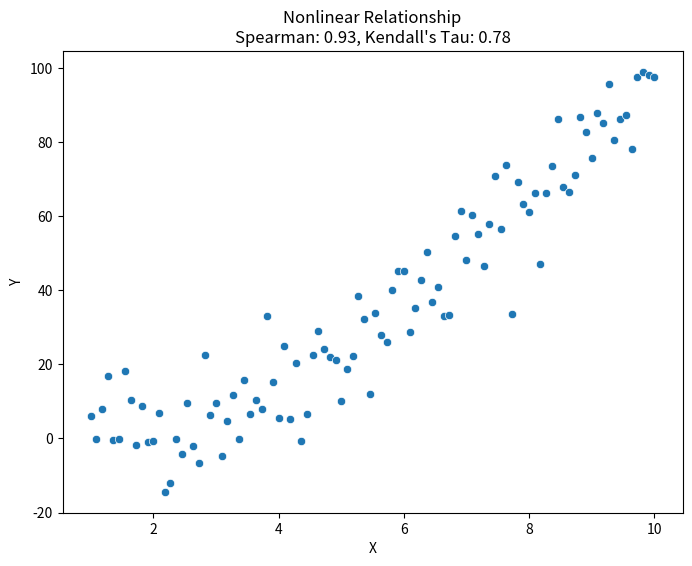
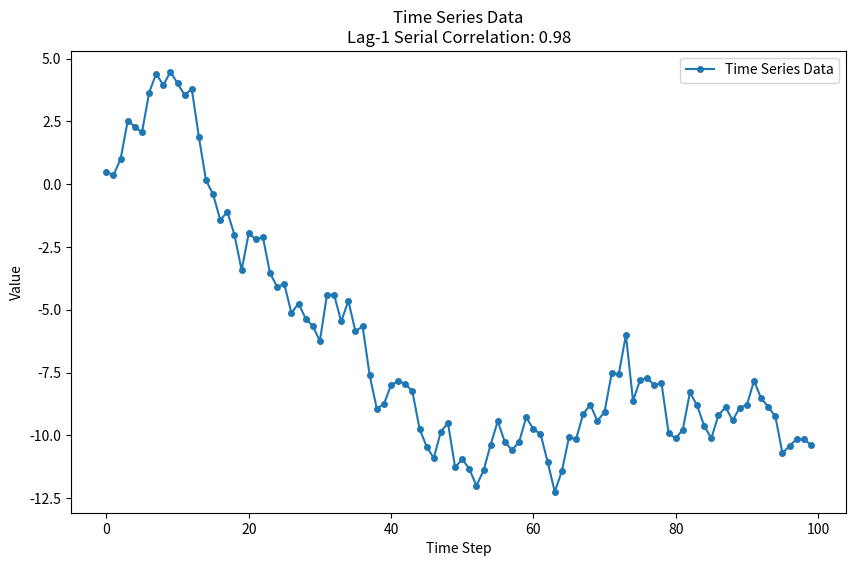

Write the Python code that produced these figures, in order. (Note: this script raises an exception after producing the figures.)
import numpy as np
import pandas as pd
import scipy.stats as stats
import seaborn as sns
import matplotlib.pyplot as plt

# Generate synthetic data
np.random.seed(42)
x = np.linspace(1, 10, 100)
y = x**2 + np.random.normal(0, 10, 100)  # Nonlinear relationship with noise

# Calculate Spearman's and Kendall's Tau
spearman_corr, _ = stats.spearmanr(x, y)
kendall_tau, _ = stats.kendalltau(x, y)

print(f"Spearman Rank Correlation: {spearman_corr:.2f}")
print(f"Kendall's Tau: {kendall_tau:.2f}")

# Visualization
plt.figure(figsize=(8, 6))
sns.scatterplot(x=x, y=y)
plt.title(f"Nonlinear Relationship\nSpearman: {spearman_corr:.2f}, Kendall's Tau: {kendall_tau:.2f}")
plt.xlabel("X")
plt.ylabel("Y")
plt.show()


# Generate synthetic time series data with autocorrelation
np.random.seed(42)
n = 100
time_series = np.cumsum(np.random.normal(0, 1, n))  # Random walk

# Calculate Lag-1 serial correlation
serial_corr = np.corrcoef(time_series[:-1], time_series[1:])[0, 1]
print(f"Lag-1 Serial Correlation: {serial_corr:.2f}")

# Visualization of time series data with Lag-1 indication
plt.figure(figsize=(10, 6))
plt.plot(time_series, marker='o', markersize=4, label="Time Series Data")
plt.title(f"Time Series Data\nLag-1 Serial Correlation: {serial_corr:.2f}")
plt.xlabel("Time Step")
plt.ylabel("Value")
plt.legend()
plt.show()


from statsmodels.graphics.tsaplots import plot_acf

# Plot autocorrelation function
plt.figure(figsize=(10, 6))
plot_acf(time_series, lags=20, title="Autocorrelation Function (ACF)")
plt.show()


from statsmodels.tsa.ar_model import AutoReg

# Fit an autoregressive model
ar_model = AutoReg(time_series, lags=1).fit()
predicted_values = ar_model.predict(start=1, end=len(time_series)-1)

# Plot the original time series and AR(1) predictions
plt.figure(figsize=(10, 6))
plt.plot(time_series, label="Original Data")
plt.plot(predicted_values, label="AR(1) Prediction", linestyle='--')
plt.title("Autoregressive Model (AR(1))")
plt.xlabel("Time Step")
plt.ylabel("Value")
plt.legend()
plt.show()
